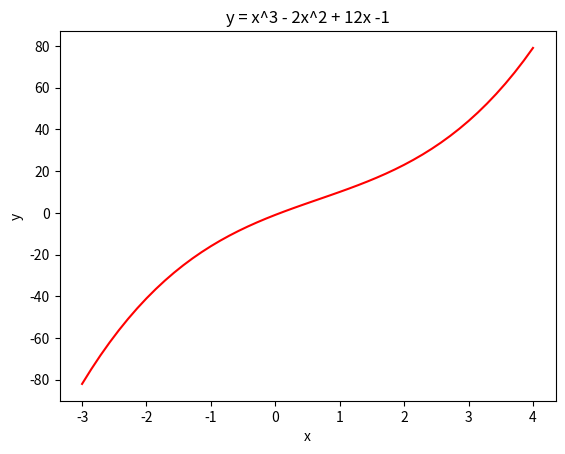

Write Python code to recreate this figure.
import numpy as np
import matplotlib.pyplot as plt
from scipy.interpolate import*

# Utilize o Python para gerar um conjunto de números inteiros que variam de -10 a 20. Em seguida, verifique se o número -1 está neste conjunto.

C = np.linspace(-10, 20, 31)

# print(C)

# print(-1 in C)

# . Em seguida, verifique se o número -11 está neste conjunto.

# print(-11 in C)

# Verifique, por meio do Python, se o valor R$ 350,00 está neste conjunto.

S={100, 112, 120, 130, 136, 151, 180, 200, 240, 260, 300, 350, 380, 415, 465, 510,
540, 545, 622, 678, 724, 788, 880, 937, 954, 998, 1039, 1045, 1100, 1212}

# print(350 in S)

# Para a entrada em uma residência, foram criadas 5 senhas numéricas: 452012, 323233, 787910, 528917 e 683524. Por meio do Python, crie um programa que armazena estas senhas em um conjunto e verifica se a senha digitada pelo usuário está ou não neste conjunto para permitir ou proibir a entrada na residência.

keys = [452012, 323233, 787910, 528917, 683524]

def liberarAcesso():
    while True:
        try:
            senha = int(input("Digite a senha: "))
            if senha in keys:
                print("Acesso liberado!")
                break
            else:
                print("Acesso negado!Tente Novamente!")
        except ValueError:
                print("Acesso negado!Tente Novamente!")


# liberarAcesso()

#  O vetor v contém os preços de venda de algumas mercadorias:
# v=(1210, 897, 1230, 1495, 799, 890, 1010)
# A loja está com uma promoção onde é dado um desconto de 20% em todas as
# mercadorias. Por meio do Python, obtenha o vetor que contém os preços destas
# mercadorias com o desconto.

v = np.array([1210, 897, 1230, 1495, 799, 890, 1010])
desconto = v*0.8
# print(desconto)


#  Dados os vetores u=(3, 4, 8) e v=(10, 12, -1), obtenha o vetor u+v utilizando o Python.

vetores  = np.array([10, 12, -1])
u = np.array([3, 4, 8])
print(vetores+u)

#  Dados os vetores u=(3, 4, 8) e v=(10, 12, -1), obtenha o vetor u-v utilizando o Python.

print(vetores-u)

#  Dados os vetores u=(3, 4, 8) e v=(10, 12, -1), obtenha o vetor u.v utilizando o Python.

print(u*vetores)

# Utilize o Python para obter a matriz C=A+B.

A = np.array([[3,5,9], [4,2,-3], [1,5,-5]])
B = np.array([[12,-6,7], [3,0,2], [-1,10,1]])
CII = A + B
print(CII)

# Por meio do Python, obtenha a matriz C=A.B.

CIII = A*B
print(CIII)

# Construa o gráfico da função y=x3-2x2+12x-1 no intervalo [-3, 4].

x = np.linspace(-3, 4)
y = x**3 - 2 * x**2 + 12 * x - 1

plt.plot(x, y, 'r')
plt.xlabel('x')
plt.ylabel('y')
plt.title('y = x^3 - 2x^2 + 12x -1')
plt.show()

# Quais são as coordenadas do vértice da função f(x)=-2^2+21x-8?

a = -2
b = 21
c = -8

# Calculando o valor de x no vértice
xv = -b / (2 * a)
print("Vértice no eixo x: " + str(xv))

# Calculando o valor de y no vértice
delta = b**2 - 4 * a * c
yv = -delta / (4 * a)
print("Vértice no eixo y: " + str(yv))

# Uma empresa produz carregadores para um determinado modelo de telefone  celular e precisa obter a função que relaciona o lucro mensal com o preço de venda dos carregadores. Os custos fixos mensais da empresa correspondem a R$ 47.500,00. Para um preço de venda de R$ 12,00 por unidade, o lucro mensal corresponde a R$ 22.000,00. Quando cada carregador é vendido por R$ 20,00, o lucro mensal é de R$ 20.450,00. Obtenha o polinômio interpolador que relaciona o lucro y com o preço de venda x.

xI = [0, 12, 20]

yI = [-47500, 22000, 20450]

p = lagrange(xI, yI)

print(p)



